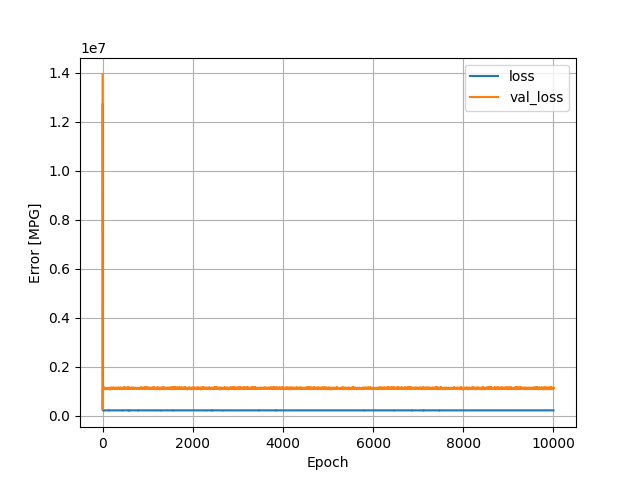

Data behind this chart, as committed beside it:
, loss, val_loss, epoch
0, 12717828, 13939592, 0
1, 2493953, 1707404, 1
2, 689774, 257930, 2
3, 316676, 489317, 3
4, 238745, 773549, 4
5, 223659, 939386, 5
6, 219820, 1036986, 6
7, 218573, 1076048, 7
8, 220150, 1111737, 8
9, 218193, 1110826, 9
10, 218831, 1126168, 10
11, 217915, 1116688, 11
12, 218475, 1113796, 12
13, 218596, 1084375, 13
14, 220470, 1115166, 14
15, 217970, 1107700, 15
16, 218286, 1121191, 16
17, 219026, 1102679, 17
18, 220309, 1093582, 18
19, 219437, 1096783, 19
20, 218731, 1118997, 20
21, 219259, 1116194, 21
22, 218720, 1111301, 22
23, 219329, 1091407, 23
24, 218148, 1105517, 24
25, 218964, 1117518, 25
26, 218206, 1118430, 26
27, 217671, 1100212, 27
28, 218256, 1110296, 28
29, 218400, 1106277, 29
30, 217840, 1125302, 30
31, 220862, 1119161, 31
32, 218566, 1118330, 32
33, 218140, 1116119, 33
34, 221062, 1121488, 34
35, 219527, 1123226, 35
36, 218462, 1124009, 36
37, 218658, 1126876, 37
38, 219783, 1131707, 38
39, 219686, 1113568, 39
40, 219373, 1131108, 40
41, 218438, 1119713, 41
42, 218666, 1119793, 42
43, 218802, 1139907, 43
44, 218333, 1135360, 44
45, 219508, 1121086, 45
46, 217832, 1133191, 46
47, 219229, 1132130, 47
48, 217915, 1133070, 48
49, 217666, 1131544, 49
50, 218809, 1152839, 50
51, 220349, 1136842, 51
52, 218613, 1083762, 52
53, 218737, 1095458, 53
54, 220196, 1094330, 54
55, 219361, 1102988, 55
56, 219584, 1134152, 56
57, 218755, 1130950, 57
58, 219377, 1126355, 58
59, 218632, 1122696, 59
... 9,940 more rows
